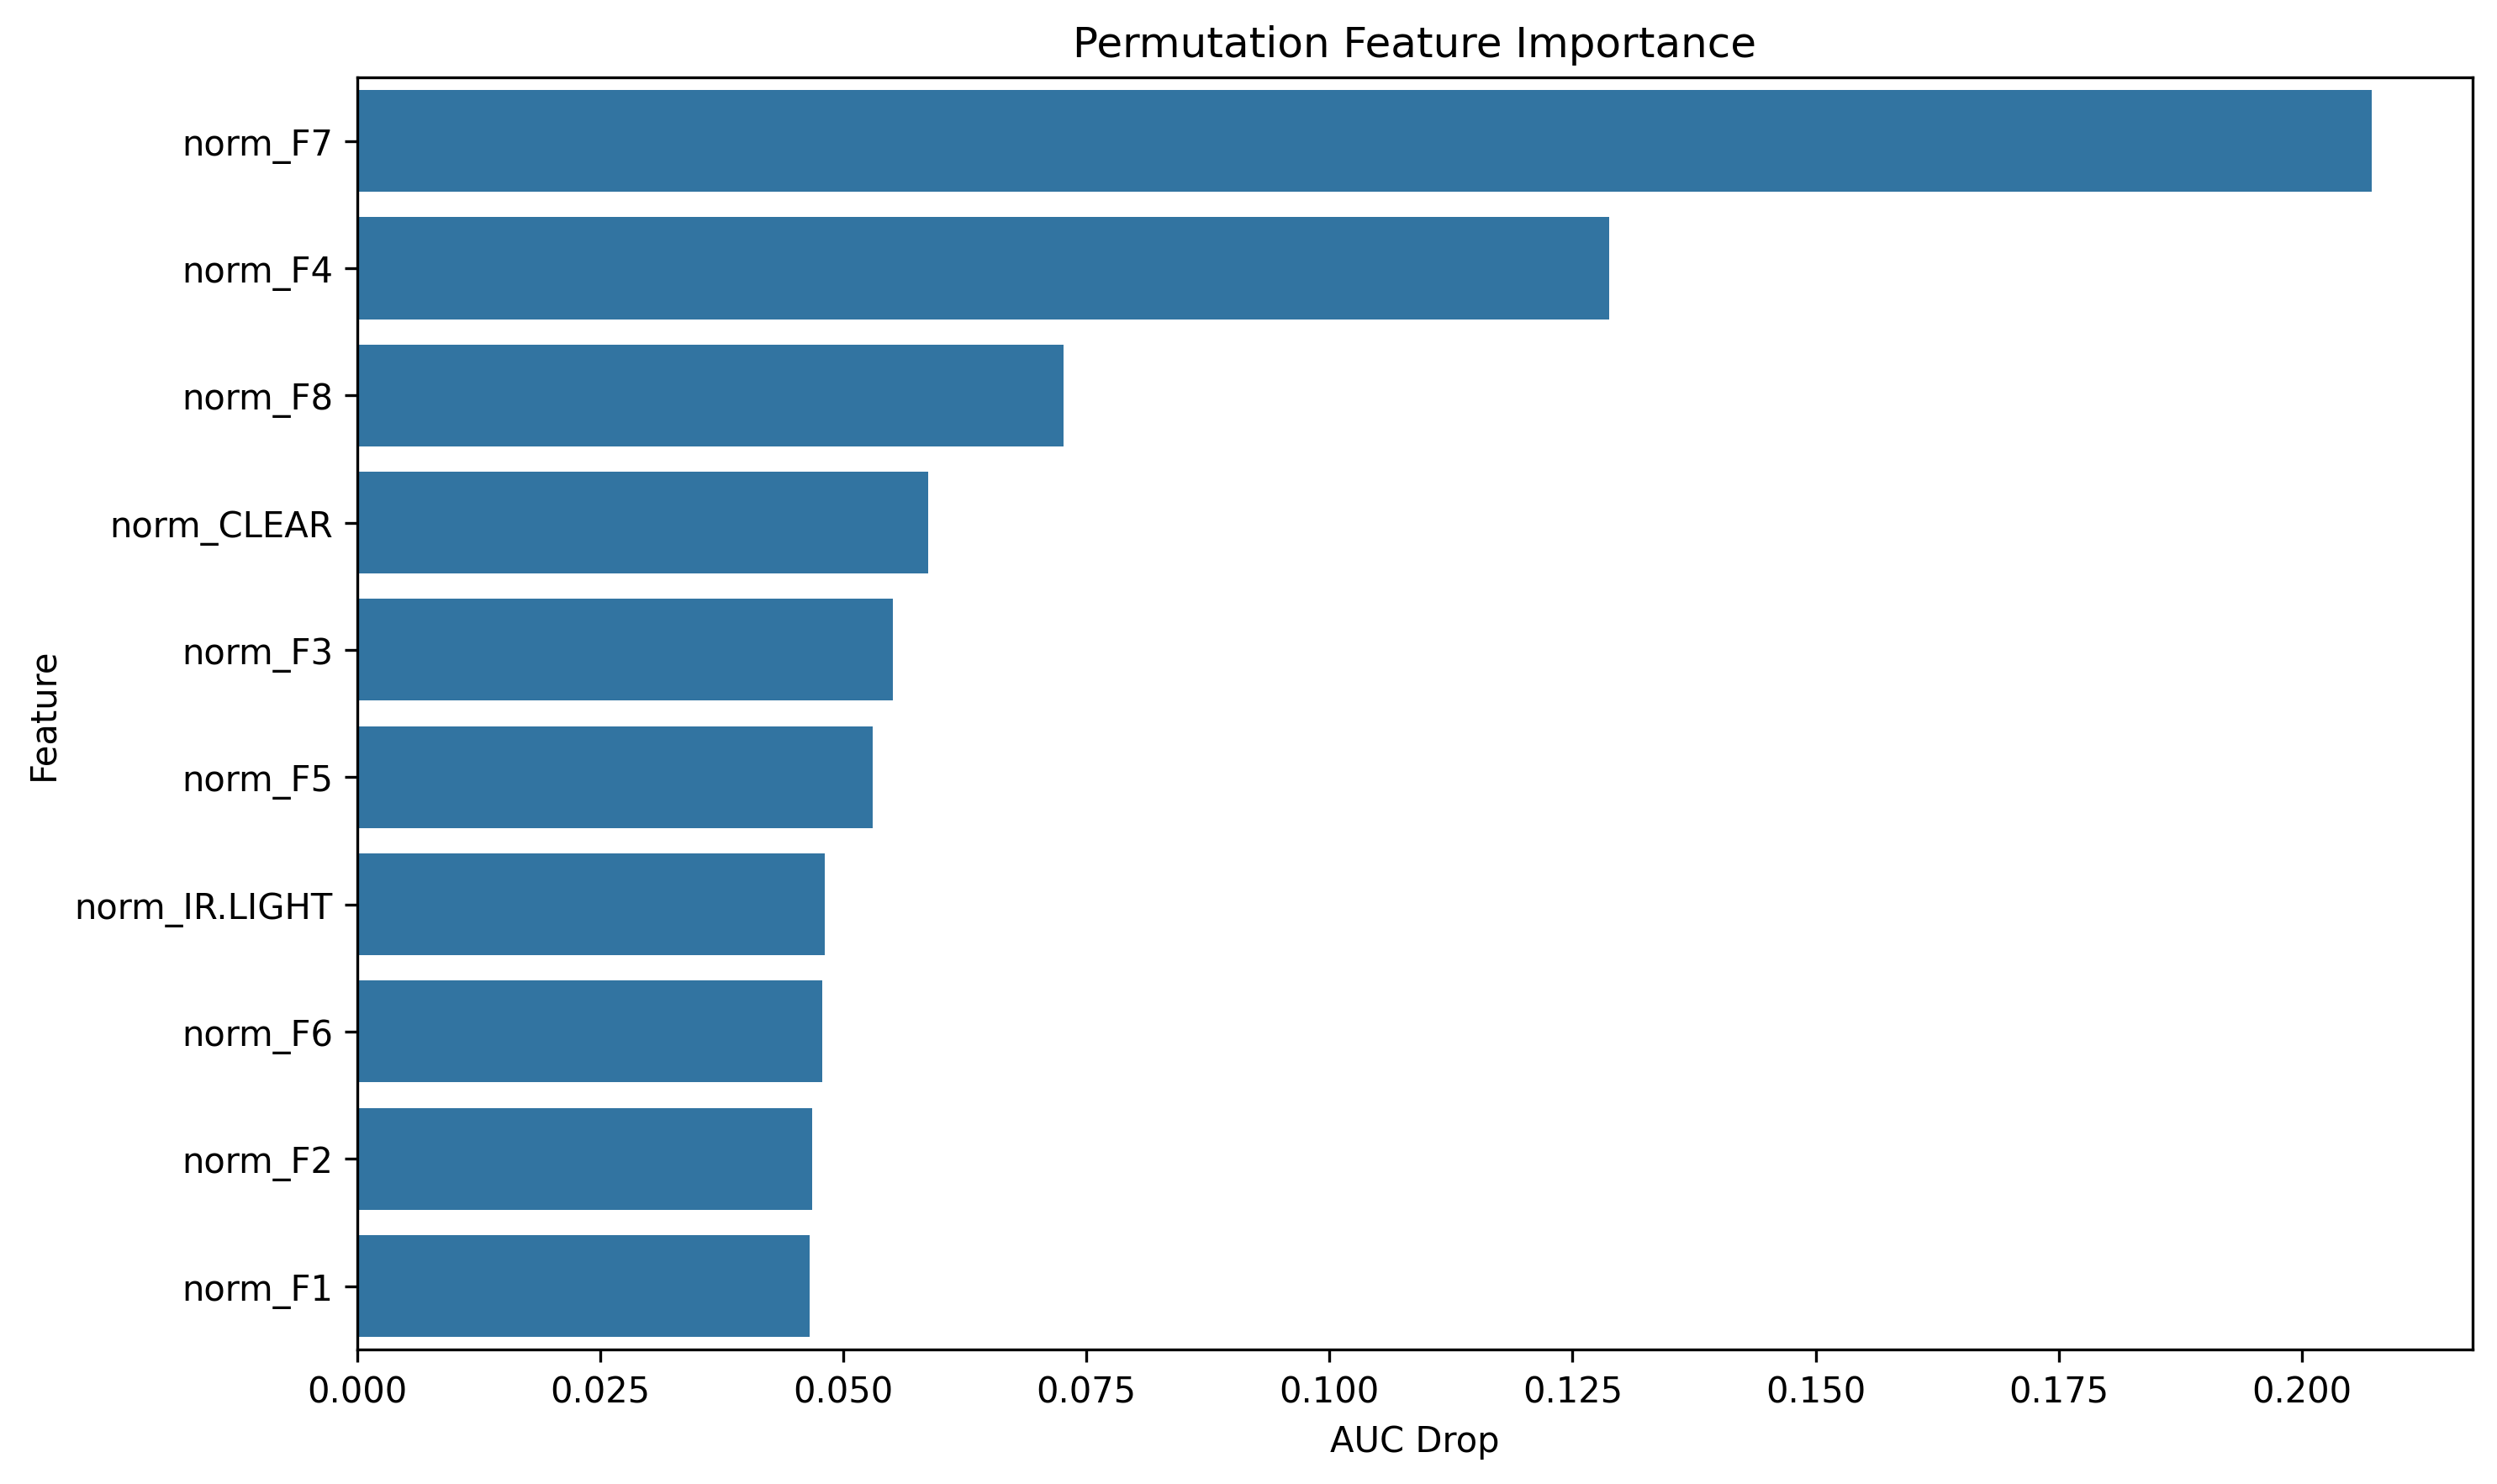

Source data for this figure (header and first rows):
feature, importance
norm_F7, 0.2072
norm_F4, 0.1288
norm_F8, 0.07268
norm_CLEAR, 0.05868
norm_F3, 0.05507
norm_F5, 0.05301
norm_IR.LIGHT, 0.04807
norm_F6, 0.0478
norm_F2, 0.04676
norm_F1, 0.04653
